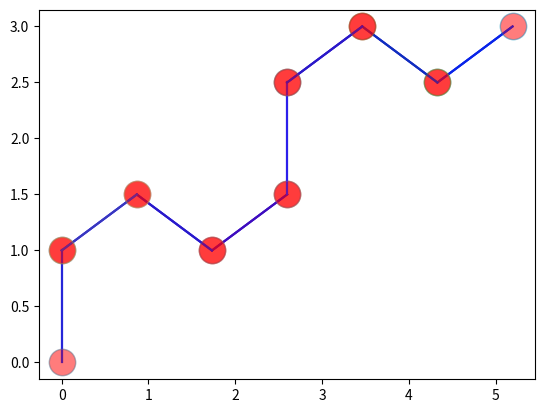

Source code (Python):
# -*- coding: utf-8 -*-
"""
Created on Thu Dec  8 16:24:59 2022

[redacted]
"""

import numpy as np
import matplotlib.pyplot as plt

def find_connectivity(points, low_bound, up_bound):
    connect_vals = []
    for i in range(points.shape[0]):
        for j in range(points.shape[0]):
            value = ((points[i][0]-points[j][0])**2) + ((points[i][1]-points[j][1])**2)
            if value >= low_bound and value <= up_bound:
                connect_vals.append(value)
            else:
                connect_vals.append(0)
                
    connect_vals = np.array(connect_vals)
    connect_vals = np.reshape(connect_vals,(points.shape[0],points.shape[0]))
    return connect_vals

def get_connectivity_ind(points, low_bound, up_bound):
    conn_values = find_connectivity(points, low_bound, up_bound)
    non_zero_values = np.where(conn_values != 0)
    x = [p for p in non_zero_values[0]]
    y = [p for p in non_zero_values[1]]
    return [x,y]

def plot_carbon_carbon(p1, p2):
    x = [p1[0], p2[0]]
    y = [p1[1], p2[1]]
    plt.plot(x, y,'b')
    plt.plot(x, y, marker='o',markerfacecolor='r',markersize=19,alpha=0.3)
    

def plot_mesh(xx, yy, points):
    for i in range(len(xx)):
        plot_carbon_carbon(points[xx[i]],points[yy[i]])
    plt.show()

if __name__ == '__main__':
    a = np.array([[0. , 0. ],
                  [2.598, 1.5 ],
                    [1.732, 1. ],
                    [0.866, 1.5 ],
                    [0. , 1. ],
                    [5.196, 3. ],
                    [4.33 , 2.5 ],
                    [3.464, 3. ],
                    [2.598, 2.5 ]])
    low_th = 0.95
    up_th = 1.05
    xx,yy = get_connectivity_ind(a,low_th,up_th)
    plot_mesh(xx,yy,a)
